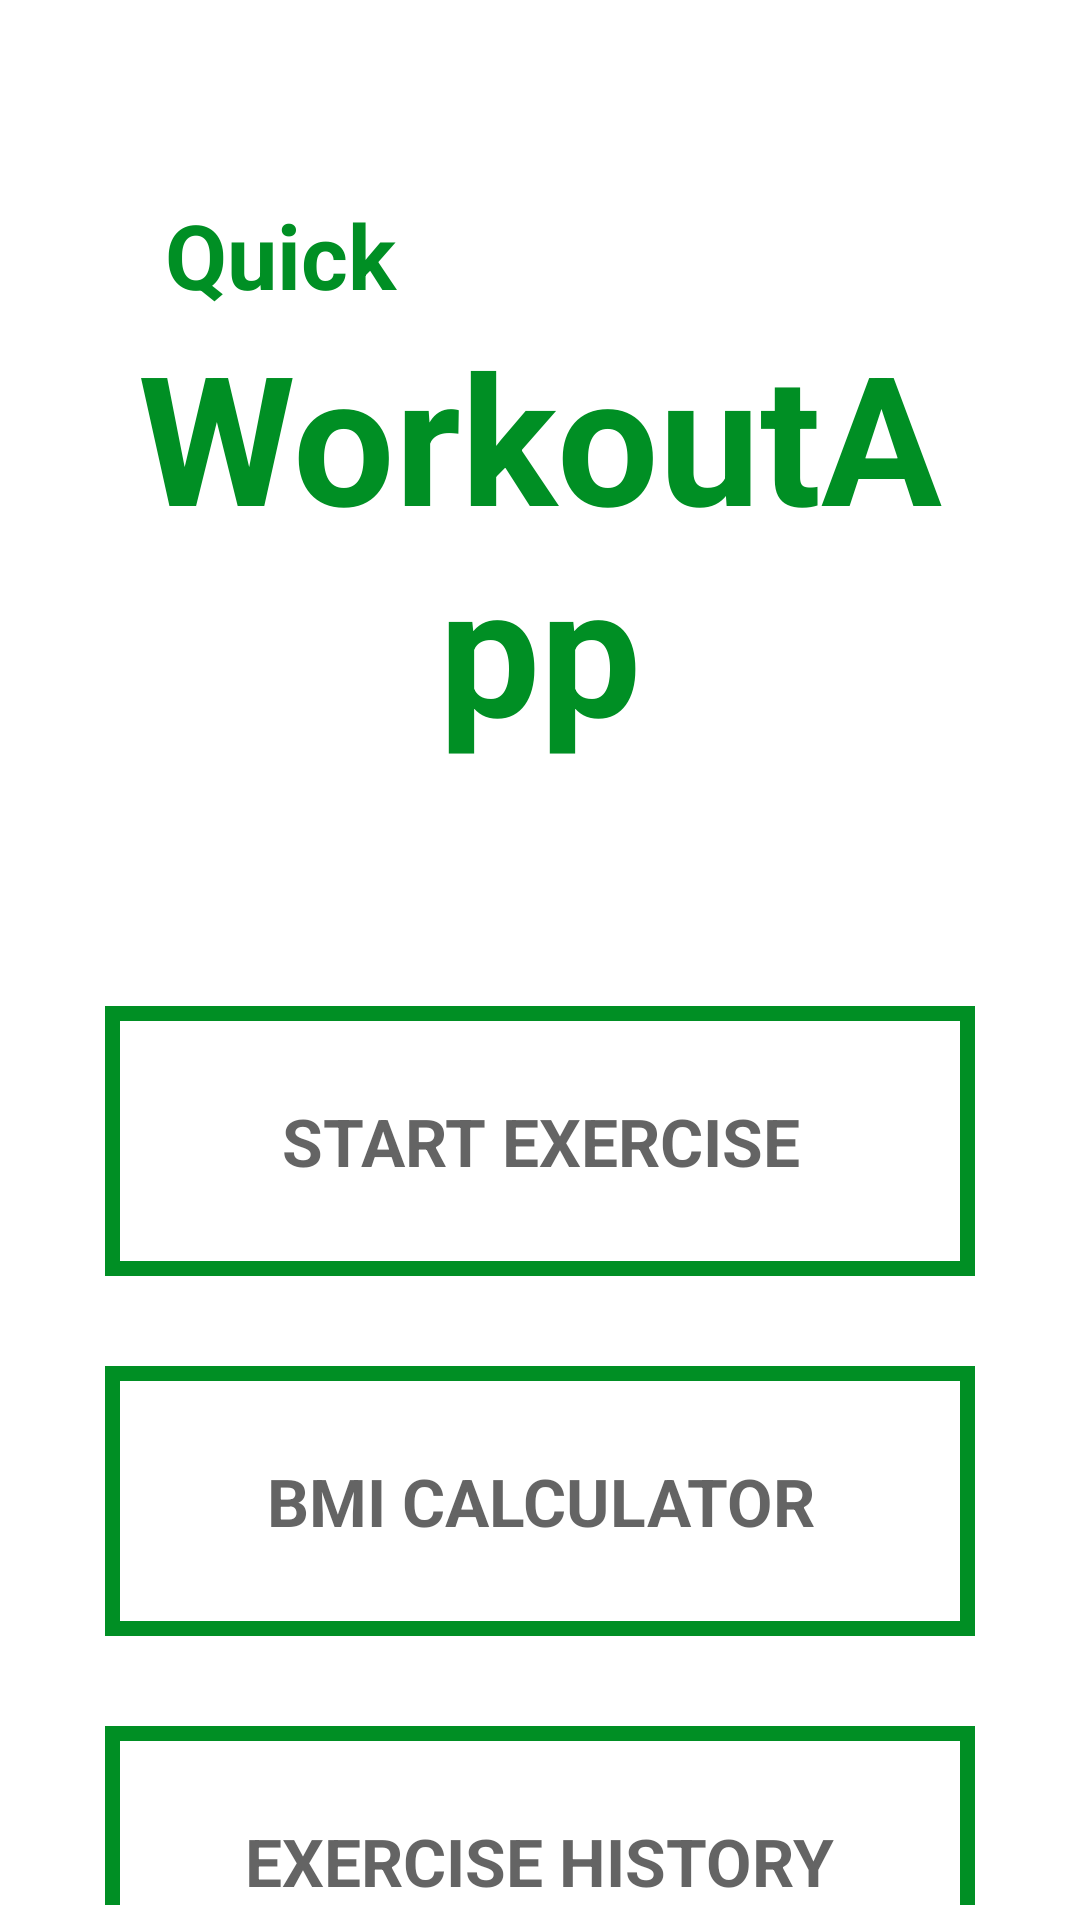

Produce the Android XML layout that renders to this screen, including the resource entries it uses.
<!-- AndroidManifest.xml: application theme Theme.WorkoutApp -->
<!-- res/layout/activity_main.xml -->
<?xml version="1.0" encoding="utf-8"?>
<androidx.constraintlayout.widget.ConstraintLayout xmlns:android="http://schemas.android.com/apk/res/android"
    xmlns:app="http://schemas.android.com/apk/res-auto"
    xmlns:tools="http://schemas.android.com/tools"
    android:layout_width="match_parent"
    android:layout_height="match_parent"
    tools:context=".MainActivity"
    android:padding="@dimen/main_screen_main_layout_padding">


    <TextView
        android:id="@+id/tvSmallTitle"
        android:layout_width="match_parent"
        android:layout_height="wrap_content"
        android:layout_marginHorizontal="50dp"

        app:layout_constraintBottom_toTopOf="@+id/tvtitle"
        android:contentDescription="@string/title_description"
        android:text="Quick"
        android:textAlignment="textStart"
        android:fontFamily="sans-serif"
        android:textStyle="bold"
        android:textSize="30sp"
        android:textColor="@color/colorAccent"
        />


    <TextView
        android:id="@+id/tvtitle"
        android:layout_width="match_parent"
        android:layout_height="wrap_content"
        android:layout_marginHorizontal="30dp"
        android:layout_marginTop="100dp"
        android:layout_marginBottom="50dp"

        android:contentDescription="@string/title_description"

        android:fontFamily="sans-serif"
        android:gravity="center"
        android:text="WorkoutApp"
        android:textColor="@color/colorAccent"
        android:textSize="60sp"
        android:textStyle="bold"
        app:layout_constraintBottom_toTopOf="@id/flStart"
        app:layout_constraintTop_toTopOf="parent"
        tools:layout_editor_absoluteX="35dp" />

    <FrameLayout
        android:id="@+id/flStart"
        android:layout_width="match_parent"
        android:layout_height="90dp"
        android:layout_margin="30dp"
        android:background="@drawable/item_rectangle_color_accent_border_ripple_background"
        app:layout_constraintEnd_toEndOf="parent"
        app:layout_constraintStart_toStartOf="parent"
        app:layout_constraintTop_toBottomOf="@+id/tvtitle"
        app:layout_constraintBottom_toTopOf="@+id/flBMI">

        <TextView
            android:layout_width="wrap_content"
            android:layout_height="wrap_content"
            android:layout_gravity="center"
            android:text="@string/btn_start_text"
            android:textAlignment="center"
            android:textColor="@color/colorPrimary"
            android:textSize="@dimen/main_screen_startbutton_text_size"
            android:textStyle="bold" />

    </FrameLayout>

    <FrameLayout
        android:id="@+id/flBMI"
        android:layout_width="match_parent"
        android:layout_height="90dp"
        android:layout_margin="30dp"
        android:background="@drawable/item_rectangle_color_accent_border_ripple_background"
        app:layout_constraintEnd_toEndOf="parent"
        app:layout_constraintStart_toStartOf="parent"
        app:layout_constraintTop_toBottomOf="@+id/flStart"
        android:layout_marginTop="50dp"
        >

        <TextView
            android:layout_width="wrap_content"
            android:layout_height="wrap_content"
            android:layout_gravity="center"
            android:textAlignment="center"
            android:text="BMI CALCULATOR"
            android:textColor="@color/colorPrimary"
            android:textSize="@dimen/main_screen_startbutton_text_size"
            android:textStyle="bold" />

    </FrameLayout>

    <FrameLayout
        android:id="@+id/flBMIHistory"
        android:layout_width="match_parent"
        android:layout_height="90dp"
        android:layout_margin="30dp"
        android:layout_marginTop="64dp"
        android:background="@drawable/item_rectangle_color_accent_border_ripple_background"
        app:layout_constraintEnd_toEndOf="parent"
        app:layout_constraintStart_toStartOf="parent"
        app:layout_constraintTop_toBottomOf="@+id/flBMI">

        <TextView
            android:layout_width="wrap_content"
            android:layout_height="wrap_content"
            android:layout_gravity="center"
            android:text="EXERCISE HISTORY"
            android:textAlignment="center"
            android:textColor="@color/colorPrimary"
            android:textSize="@dimen/main_screen_startbutton_text_size"
            android:textStyle="bold" />

    </FrameLayout>



</androidx.constraintlayout.widget.ConstraintLayout>
<!-- resources referenced by this layout -->
<resources>
  <color name="colorAccent">#008F24</color>
  <color name="colorPrimary">#B2212121</color>
  <dimen name="main_screen_main_layout_padding">5dp</dimen>
  <dimen name="main_screen_startbutton_text_size"> 22sp</dimen>
  <!-- drawable item_rectangle_color_accent_border_ripple_background (drawable) -->
  <?xml version="1.0" encoding="utf-8"?>
  <ripple xmlns:android="http://schemas.android.com/apk/res/android"
      android:color="@color/lightGray">
      <item android:id="@android:id/mask">
          <shape android:shape="rectangle">
              <solid android:color="@color/white"/>
          </shape>
          <solid android:color="@color/white" />
      </item>
  
      <item android:drawable="@drawable/item_rectangle_color_accent_border"/>
  
  </ripple>
  <string name="btn_start_text">START EXERCISE</string>
  <string name="title_description">Workout App</string>
  <style name="Theme.WorkoutApp" parent="Theme.MaterialComponents.DayNight.NoActionBar">
          
          <item name="colorPrimary">@color/colorAccent</item>
          <item name="colorPrimaryVariant">@color/colorAccent</item>
          <item name="colorOnPrimary">@color/white</item>
          
          <item name="colorSecondary">@color/teal_200</item>
          <item name="colorSecondaryVariant">@color/teal_700</item>
          <item name="colorOnSecondary">@color/black</item>
          
          <item name="android:statusBarColor" tools:targetApi="l">?attr/colorPrimaryVariant</item>
          
      </style>
  <color name="lightGray">#C4C4C4</color>
  <color name="white">#FFFFFFFF</color>
  <!-- drawable item_rectangle_color_accent_border (drawable) -->
  <?xml version="1.0" encoding="utf-8"?>
  <shape xmlns:android="http://schemas.android.com/apk/res/android"
      android:shape="rectangle"
      >
      <stroke
          android:width="5dp"
          android:color="@color/colorAccent"/>
      <solid android:color="@color/white" />
  
  </shape>
  <color name="teal_200">#FF03DAC5</color>
  <color name="teal_700">#FF018786</color>
  <color name="black">#FF000000</color>
</resources>
